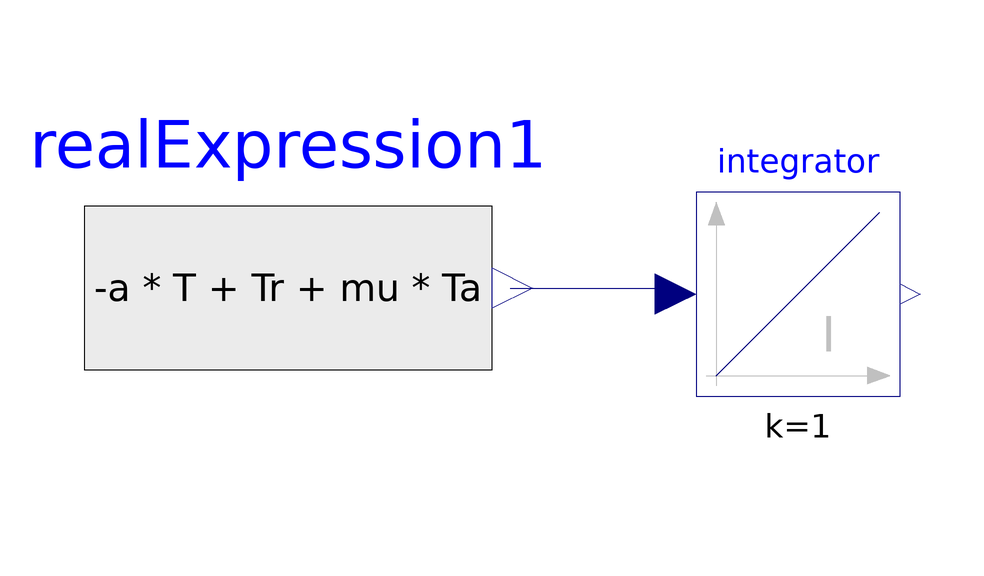

The Modelica model whose source follows is shown above as a component diagram (icons at their Placement, wires along their Line points).

model temperaturaModel
  Real a = 0.1;
  Real Tr = 2;
  Real Ta = 2;
  Real mu(start = 1);
  Modelica.Blocks.Continuous.Integrator integrator annotation(
    Placement(transformation(origin = {35, -3}, extent = {{-17, -17}, {17, 17}})));
  Real T = integrator.y;
  Modelica.Blocks.Sources.RealExpression realExpression1(y = -a*T +Tr + mu*Ta) annotation(
    Placement(transformation(origin = {-50, -2}, extent = {{-34, -34}, {34, 34}})));
equation
  connect(realExpression1.y, integrator.u) annotation(
    Line(points = {{-13, -2}, {11.5, -2}, {11.5, -3}, {15, -3}}, color = {0, 0, 127}));
  annotation(
    uses(Modelica(version = "4.0.0")),
    Diagram);
algorithm
  if time >= 50 then
    mu := 0;
  end if;
end temperaturaModel;